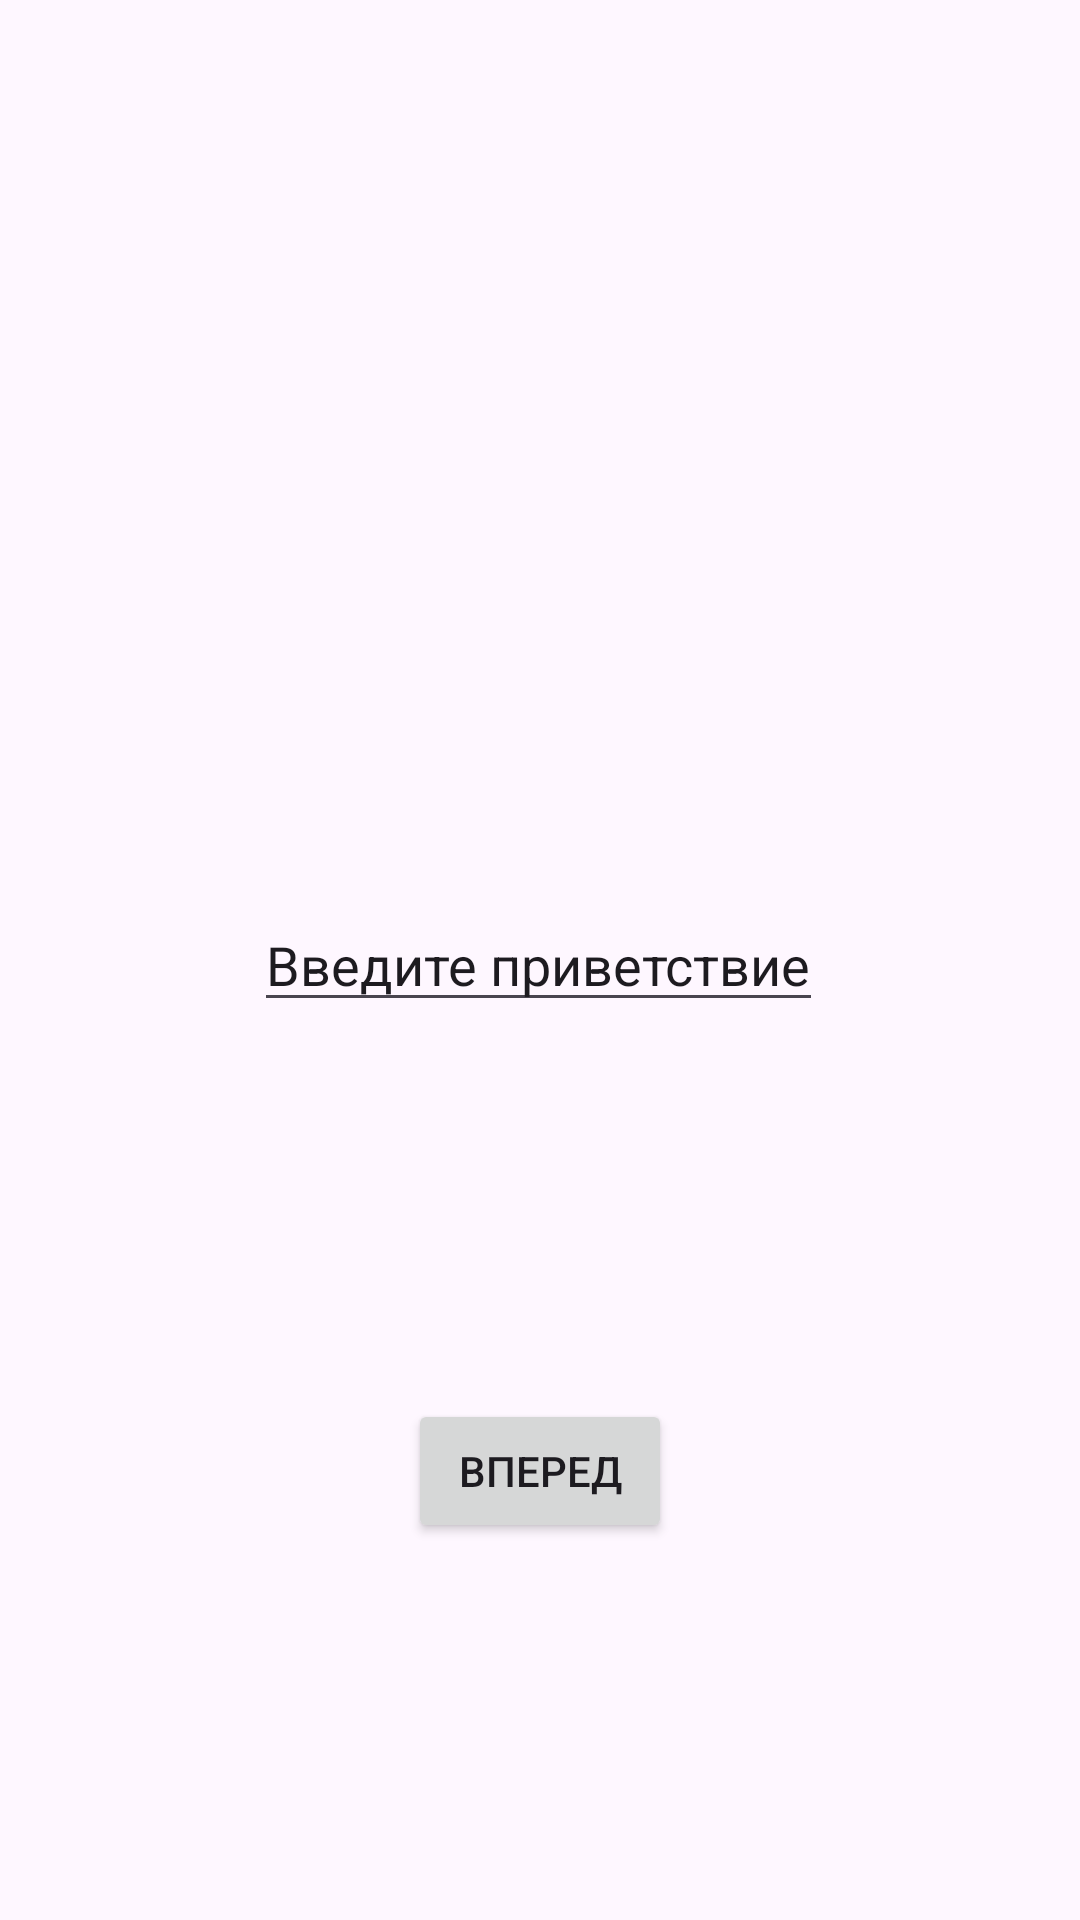

Produce the Android XML layout that renders to this screen, including the resource entries it uses.
<!-- AndroidManifest.xml: application theme Theme.Sasha -->
<!-- res/layout/activity_main.xml -->
<?xml version="1.0" encoding="utf-8"?>
<androidx.constraintlayout.widget.ConstraintLayout xmlns:android="http://schemas.android.com/apk/res/android"
    xmlns:app="http://schemas.android.com/apk/res-auto"
    xmlns:tools="http://schemas.android.com/tools"
    android:id="@+id/main"
    android:layout_width="match_parent"
    android:layout_height="match_parent"
    tools:context=".MainActivity">

    <TextView
        android:id="@+id/mainText"
        android:layout_width="wrap_content"
        android:layout_height="wrap_content"
        android:text=""
        app:layout_constraintBottom_toBottomOf="parent"
        app:layout_constraintEnd_toEndOf="parent"
        app:layout_constraintStart_toStartOf="parent"
        app:layout_constraintTop_toTopOf="parent"
        app:layout_constraintVertical_bias="0.33" />

    <EditText
        android:id="@+id/editText"
        android:layout_width="wrap_content"
        android:layout_height="wrap_content"
        android:text="Введите приветствие"
        app:layout_constraintBottom_toBottomOf="parent"
        app:layout_constraintEnd_toEndOf="parent"
        app:layout_constraintHorizontal_bias="0.498"
        app:layout_constraintStart_toStartOf="parent"
        app:layout_constraintTop_toTopOf="parent" />

    <Button
        android:id="@+id/forwardButton"
        android:layout_width="wrap_content"
        android:layout_height="wrap_content"
        android:text="Вперед"
        app:layout_constraintBottom_toBottomOf="parent"
        app:layout_constraintEnd_toEndOf="parent"
        app:layout_constraintStart_toStartOf="parent"
        app:layout_constraintTop_toBottomOf="@+id/editText" />

</androidx.constraintlayout.widget.ConstraintLayout>
<!-- resources referenced by this layout -->
<resources>
  <style name="Theme.Sasha" parent="Base.Theme.Sasha" />
  <style name="Base.Theme.Sasha" parent="Theme.Material3.DayNight.NoActionBar">
          
          
      </style>
</resources>
